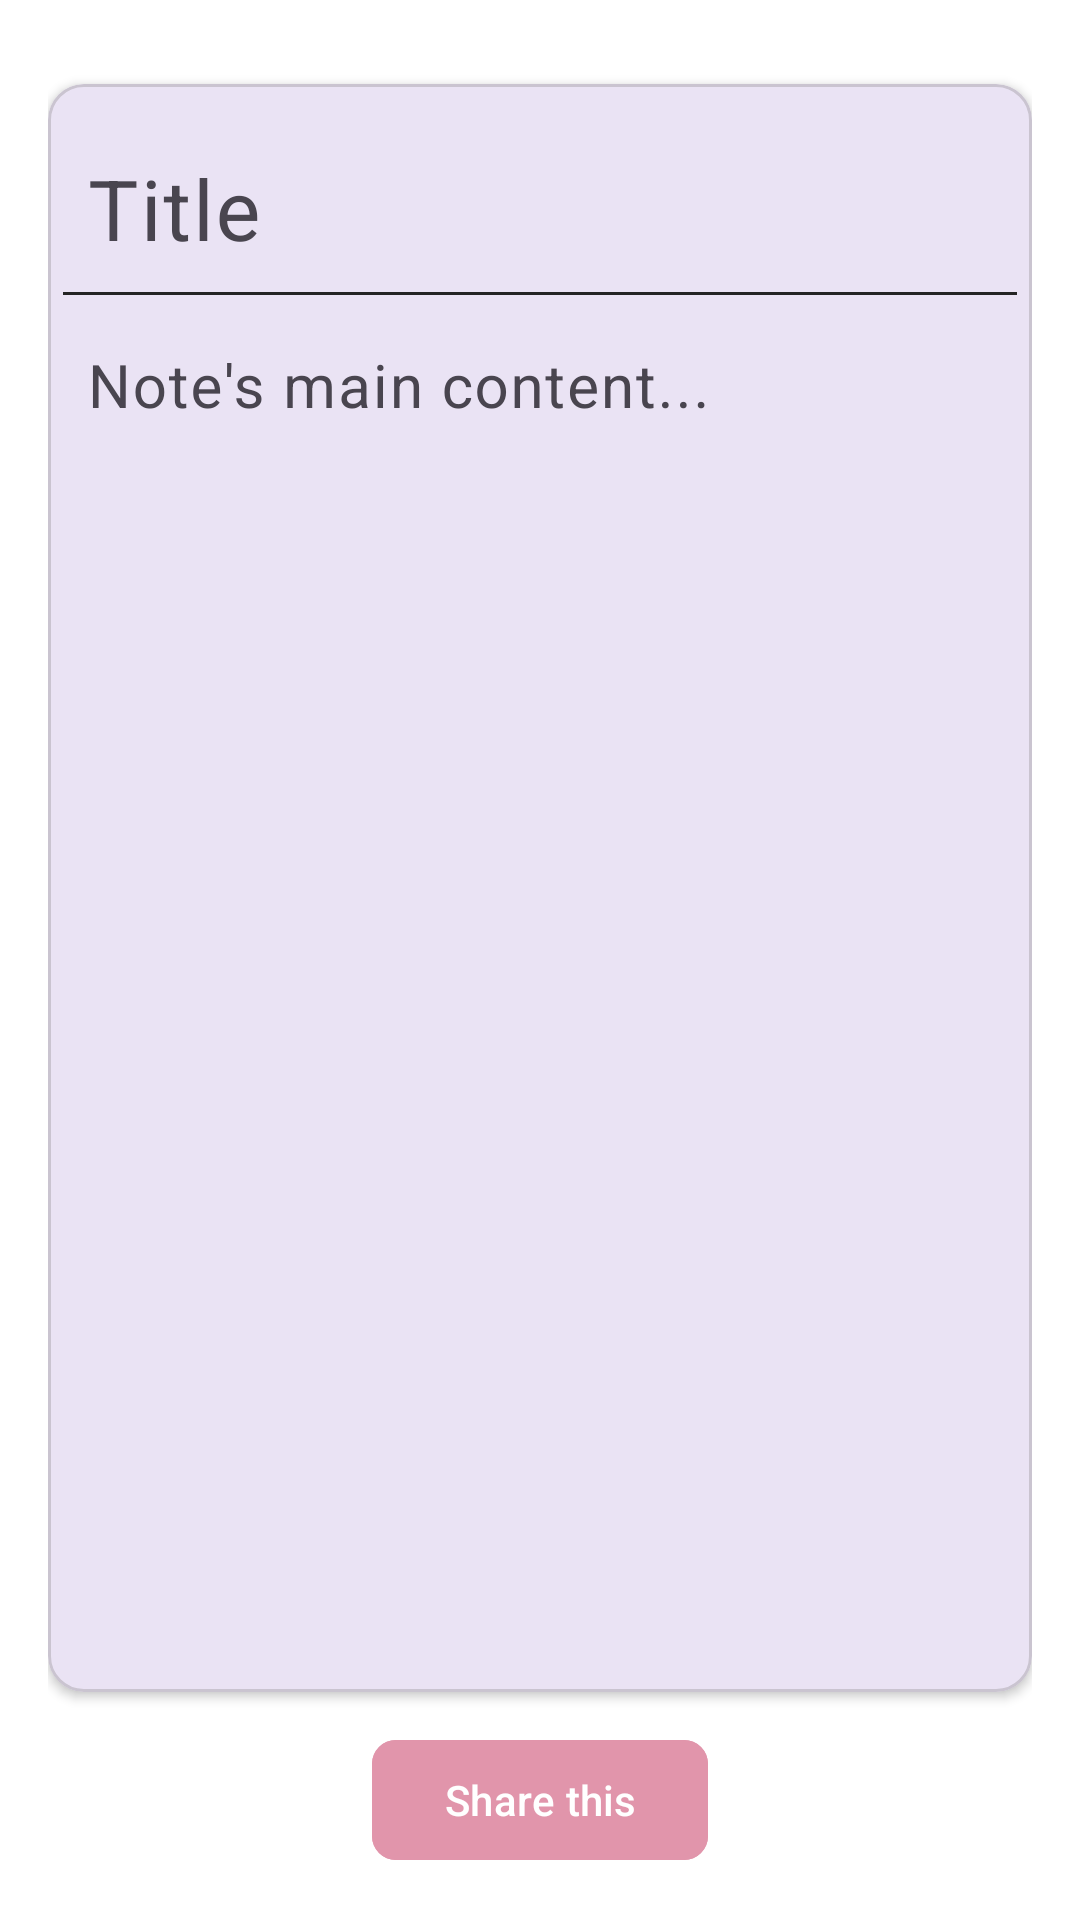

The Android layout XML behind this screen, and the referenced resources:
<!-- AndroidManifest.xml: application theme Theme.Notetakingapp -->
<!-- res/layout/activity_edit_note.xml -->
<LinearLayout
    xmlns:android="http://schemas.android.com/apk/res/android"
    xmlns:app="http://schemas.android.com/apk/res-auto"
    xmlns:tools="http://schemas.android.com/tools"
    android:layout_width="match_parent"
    android:layout_height="match_parent"
    android:orientation="vertical"
    android:padding="16dp"
    android:background="?attr/colorBackground"
    tools:context=".EditNoteActivity">

    
    <com.google.android.material.card.MaterialCardView
        android:id="@+id/cardViewNote"
        android:layout_width="match_parent"
        android:layout_height="0dp"
        android:layout_weight="1"
        android:layout_marginVertical="12dp"
        app:cardBackgroundColor="?attr/colorSurface"
        app:cardCornerRadius="12dp"
        app:cardElevation="2dp">

        
        <LinearLayout
            android:layout_width="match_parent"
            android:layout_height="match_parent"
            android:orientation="vertical"
            android:padding="5dp">

            
            <com.google.android.material.textfield.TextInputLayout
                android:layout_width="match_parent"
                android:layout_height="wrap_content"
                android:hint="Title"
                app:hintTextColor="?attr/colorOnSurface"
                app:boxBackgroundMode="none">

                <com.google.android.material.textfield.TextInputEditText
                    android:id="@+id/editTextTitle"
                    android:layout_width="match_parent"
                    android:layout_height="wrap_content"
                    android:textSize="28sp"
                    android:padding="8dp"
                    android:textColor="?attr/colorOnSurface"
                    android:textColorHint="?attr/colorOnSurface" />
            </com.google.android.material.textfield.TextInputLayout>
            
            <View
                android:layout_width="match_parent"
                android:layout_height="1dp"
                android:background="?attr/colorOutline" />
            
            <com.google.android.material.textfield.TextInputLayout
                android:layout_width="match_parent"
                android:layout_height="wrap_content"
                android:hint="Note's main content..."
                app:hintTextColor="?attr/colorOnSurface"
                app:boxBackgroundMode="none">

                <com.google.android.material.textfield.TextInputEditText
                    android:id="@+id/editTextContent"
                    android:layout_width="match_parent"
                    android:layout_height="543dp"
                    android:gravity="top|start"
                    android:inputType="textMultiLine"
                    android:minHeight="150dp"
                    android:padding="8dp"
                    android:textColor="?attr/colorOnSurface"
                    android:textColorHint="?attr/colorOnSurface"
                    android:textSize="20sp" />
            </com.google.android.material.textfield.TextInputLayout>
        </LinearLayout>
    </com.google.android.material.card.MaterialCardView>

    


    <com.google.android.material.button.MaterialButton
        android:id="@+id/buttonShare"
        android:layout_width="wrap_content"
        android:layout_height="wrap_content"
        android:text="Share this"
        android:textColor="?attr/colorOnPrimary"
        android:backgroundTint="?attr/colorSecondary"
        app:cornerRadius="8dp"
        app:icon="@drawable/ic_share"
        app:iconGravity="textStart"
        app:iconPadding="18dp"
        android:layout_gravity="center"/>

</LinearLayout>
<!-- resources referenced by this layout -->
<resources>
  <style name="Theme.Notetakingapp" parent="Theme.Material3.DayNight.NoActionBar">
          
          <item name="colorPrimary">#6200EE</item>
          <item name="colorPrimaryVariant">#3700B3</item>
          <item name="colorSecondary">#E195AB</item>
  
          
          <item name="colorBackground">#FFFFFF</item>
          <item name="colorSurface">#F5F5F5</item>
          <item name="colorOnSurface">#000000</item>
          <item name="colorOutline">#242424</item>
  
          
          <item name="android:statusBarColor">#F7C9FF</item>
  
          
          <item name="deleteButtonColor">#BA2018</item> 
          <item name="deleteButtonTextColor">#FFFFFF</item> 
  
          
          <item name="searchViewBackgroundColor">#E0E0E0</item> 
          <item name="searchViewTextColor">#000000</item> 
      </style>
</resources>
